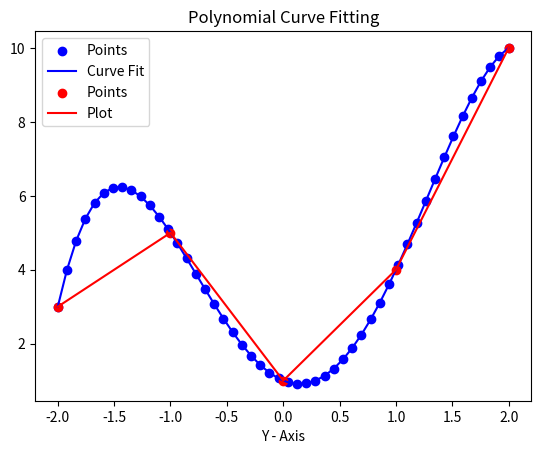

Python code for this plot:
# Homework 09 - Exercise 03

# Libraries Imported
import numpy as np
from matplotlib import pyplot as plt


# Functions
def make_system_of(arr):
    length = len(arr)
    s = np.zeros((length, length))
    for r in range(length):
        for c in range(length):
            if c == 0:
                s[r, c] = 1
            else:
                s[r, c] = arr[r] ** c
    return s


# Convert Data set to two numpy arrays
dataSet = [(-2, 3), (-1, 5), (0, 1), (1, 4), (2, 10)]
xValues = []
yValues = []

for i in range(len(dataSet)):
    xValues.append(dataSet[i][0])
    yValues.append(dataSet[i][1])

x = np.array(xValues)
y = np.array(yValues)

# Make A Matrix
a = make_system_of(x)

# Print Coefficients
cArr = np.matmul(np.linalg.inv(a), y)
print(f'The polynomial coefficients are: {cArr}')

# Polynomial Solution
domain = np.linspace(np.min(x), np.max(x), len(x) * 10)
sol = 0

for i in range(len(cArr)):
    sol += cArr[i]*domain**i

# Plot the graph of the polynomial curve fit
plt.scatter(domain, sol, color="b", label='Points')
plt.plot(domain, sol, color='b', label='Curve Fit')

# Plot of the regular data set
plt.scatter(x, y, color="r", label='Points')
plt.plot(x, y, color='r', label='Plot')


# Show Plot
plt.title("Polynomial Curve Fitting")
plt.xlabel("X - Axis")
plt.xlabel("Y - Axis")
plt.legend()
plt.show()
